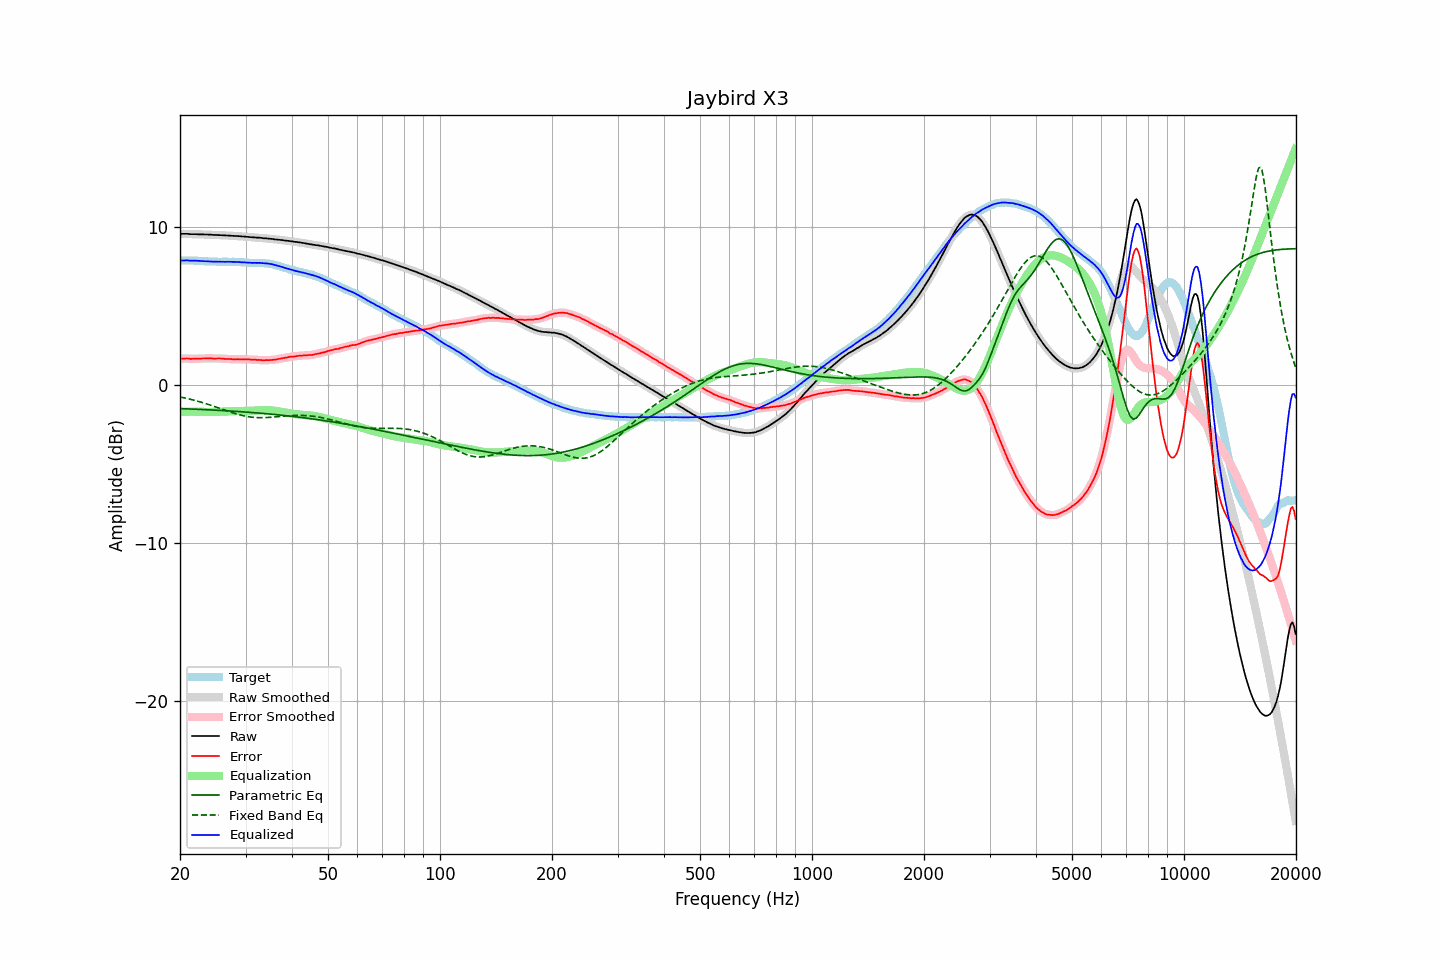

Values plotted in this chart, from the file beside it:
frequency, raw, error, smoothed, error_smoothed, equalization, parametric_eq, fixed_band_eq, equalized_raw, equalized_smoothed, target
20.00, 9.58, 1.68, 9.58, 1.68, -1.69, -1.48, -0.74, 7.89, 7.89, 7.90
20.20, 9.58, 1.68, 9.58, 1.68, -1.69, -1.49, -0.76, 7.90, 7.90, 7.90
20.40, 9.58, 1.68, 9.59, 1.69, -1.68, -1.49, -0.79, 7.90, 7.90, 7.90
20.61, 9.58, 1.68, 9.58, 1.69, -1.68, -1.49, -0.81, 7.90, 7.90, 7.90
20.81, 9.58, 1.69, 9.58, 1.69, -1.68, -1.50, -0.83, 7.90, 7.90, 7.89
21.02, 9.58, 1.69, 9.58, 1.68, -1.68, -1.50, -0.86, 7.90, 7.90, 7.89
21.23, 9.56, 1.67, 9.57, 1.68, -1.68, -1.51, -0.88, 7.89, 7.89, 7.89
21.44, 9.56, 1.66, 9.56, 1.67, -1.68, -1.51, -0.91, 7.89, 7.89, 7.90
21.66, 9.56, 1.67, 9.56, 1.67, -1.68, -1.51, -0.93, 7.89, 7.89, 7.89
21.87, 9.56, 1.67, 9.56, 1.67, -1.67, -1.52, -0.96, 7.89, 7.89, 7.89
22.09, 9.56, 1.68, 9.56, 1.68, -1.68, -1.52, -0.99, 7.89, 7.88, 7.88
22.31, 9.55, 1.67, 9.56, 1.68, -1.68, -1.53, -1.01, 7.88, 7.88, 7.88
22.54, 9.55, 1.68, 9.55, 1.68, -1.68, -1.53, -1.04, 7.87, 7.87, 7.87
22.76, 9.55, 1.68, 9.55, 1.68, -1.69, -1.54, -1.07, 7.87, 7.87, 7.87
22.99, 9.55, 1.69, 9.55, 1.69, -1.69, -1.54, -1.10, 7.86, 7.86, 7.86
23.22, 9.54, 1.69, 9.55, 1.69, -1.69, -1.54, -1.13, 7.85, 7.85, 7.85
23.45, 9.54, 1.69, 9.54, 1.70, -1.70, -1.55, -1.17, 7.85, 7.85, 7.85
23.69, 9.54, 1.70, 9.54, 1.70, -1.70, -1.55, -1.20, 7.85, 7.84, 7.84
23.92, 9.53, 1.70, 9.54, 1.70, -1.70, -1.56, -1.23, 7.84, 7.84, 7.83
24.16, 9.53, 1.70, 9.53, 1.70, -1.70, -1.56, -1.27, 7.84, 7.83, 7.83
24.40, 9.52, 1.69, 9.52, 1.69, -1.70, -1.57, -1.30, 7.83, 7.83, 7.83
24.65, 9.51, 1.68, 9.52, 1.69, -1.69, -1.57, -1.33, 7.82, 7.82, 7.83
24.89, 9.51, 1.68, 9.51, 1.69, -1.69, -1.58, -1.37, 7.82, 7.82, 7.83
25.14, 9.51, 1.69, 9.51, 1.69, -1.69, -1.59, -1.40, 7.82, 7.82, 7.82
25.39, 9.50, 1.69, 9.51, 1.69, -1.69, -1.59, -1.44, 7.82, 7.82, 7.81
25.65, 9.50, 1.69, 9.50, 1.69, -1.68, -1.60, -1.48, 7.82, 7.82, 7.81
25.91, 9.49, 1.68, 9.49, 1.68, -1.68, -1.60, -1.51, 7.81, 7.81, 7.81
26.16, 9.49, 1.67, 9.49, 1.67, -1.68, -1.61, -1.55, 7.82, 7.81, 7.82
26.43, 9.48, 1.66, 9.48, 1.67, -1.67, -1.61, -1.58, 7.81, 7.81, 7.82
26.69, 9.48, 1.66, 9.48, 1.66, -1.67, -1.62, -1.62, 7.82, 7.82, 7.82
26.96, 9.47, 1.66, 9.48, 1.66, -1.66, -1.63, -1.65, 7.81, 7.82, 7.81
27.23, 9.47, 1.66, 9.47, 1.66, -1.65, -1.63, -1.69, 7.82, 7.82, 7.81
27.50, 9.46, 1.65, 9.46, 1.65, -1.65, -1.64, -1.72, 7.81, 7.81, 7.81
27.77, 9.45, 1.63, 9.46, 1.64, -1.65, -1.64, -1.75, 7.81, 7.81, 7.82
28.05, 9.45, 1.64, 9.45, 1.64, -1.64, -1.65, -1.79, 7.81, 7.81, 7.81
28.33, 9.44, 1.64, 9.45, 1.64, -1.64, -1.66, -1.82, 7.80, 7.80, 7.80
28.62, 9.44, 1.65, 9.44, 1.64, -1.64, -1.66, -1.85, 7.80, 7.80, 7.79
28.90, 9.43, 1.63, 9.43, 1.64, -1.64, -1.67, -1.87, 7.79, 7.79, 7.80
29.19, 9.42, 1.63, 9.42, 1.64, -1.64, -1.68, -1.90, 7.79, 7.79, 7.79
29.48, 9.41, 1.63, 9.42, 1.63, -1.64, -1.69, -1.92, 7.78, 7.78, 7.78
29.78, 9.41, 1.64, 9.41, 1.64, -1.64, -1.69, -1.95, 7.78, 7.77, 7.77
30.08, 9.40, 1.63, 9.40, 1.64, -1.63, -1.70, -1.97, 7.77, 7.77, 7.77
30.38, 9.39, 1.63, 9.39, 1.63, -1.63, -1.71, -1.99, 7.76, 7.76, 7.76
30.68, 9.38, 1.63, 9.38, 1.63, -1.63, -1.72, -2.00, 7.76, 7.76, 7.75
30.99, 9.37, 1.62, 9.37, 1.62, -1.62, -1.72, -2.02, 7.75, 7.75, 7.75
31.30, 9.36, 1.61, 9.37, 1.62, -1.62, -1.73, -2.03, 7.74, 7.75, 7.75
31.61, 9.36, 1.61, 9.36, 1.61, -1.61, -1.74, -2.04, 7.75, 7.75, 7.75
31.93, 9.35, 1.61, 9.35, 1.61, -1.61, -1.75, -2.05, 7.75, 7.75, 7.74
32.24, 9.34, 1.59, 9.35, 1.60, -1.60, -1.76, -2.05, 7.74, 7.75, 7.75
32.57, 9.34, 1.60, 9.34, 1.60, -1.59, -1.76, -2.06, 7.75, 7.75, 7.74
32.89, 9.33, 1.59, 9.33, 1.59, -1.59, -1.77, -2.06, 7.74, 7.74, 7.74
33.22, 9.32, 1.58, 9.32, 1.58, -1.59, -1.78, -2.06, 7.74, 7.73, 7.74
33.55, 9.30, 1.57, 9.31, 1.58, -1.58, -1.79, -2.06, 7.72, 7.73, 7.73
33.89, 9.30, 1.58, 9.30, 1.58, -1.58, -1.80, -2.05, 7.72, 7.72, 7.72
34.23, 9.29, 1.59, 9.29, 1.59, -1.58, -1.81, -2.05, 7.71, 7.71, 7.70
34.57, 9.28, 1.58, 9.28, 1.59, -1.59, -1.82, -2.04, 7.70, 7.70, 7.70
34.92, 9.27, 1.59, 9.27, 1.59, -1.59, -1.83, -2.03, 7.68, 7.68, 7.68
35.27, 9.26, 1.59, 9.26, 1.60, -1.60, -1.84, -2.03, 7.66, 7.66, 7.67
35.62, 9.25, 1.61, 9.25, 1.61, -1.61, -1.85, -2.02, 7.64, 7.64, 7.64
35.97, 9.23, 1.61, 9.24, 1.62, -1.62, -1.86, -2.01, 7.61, 7.61, 7.62
... 635 more rows
